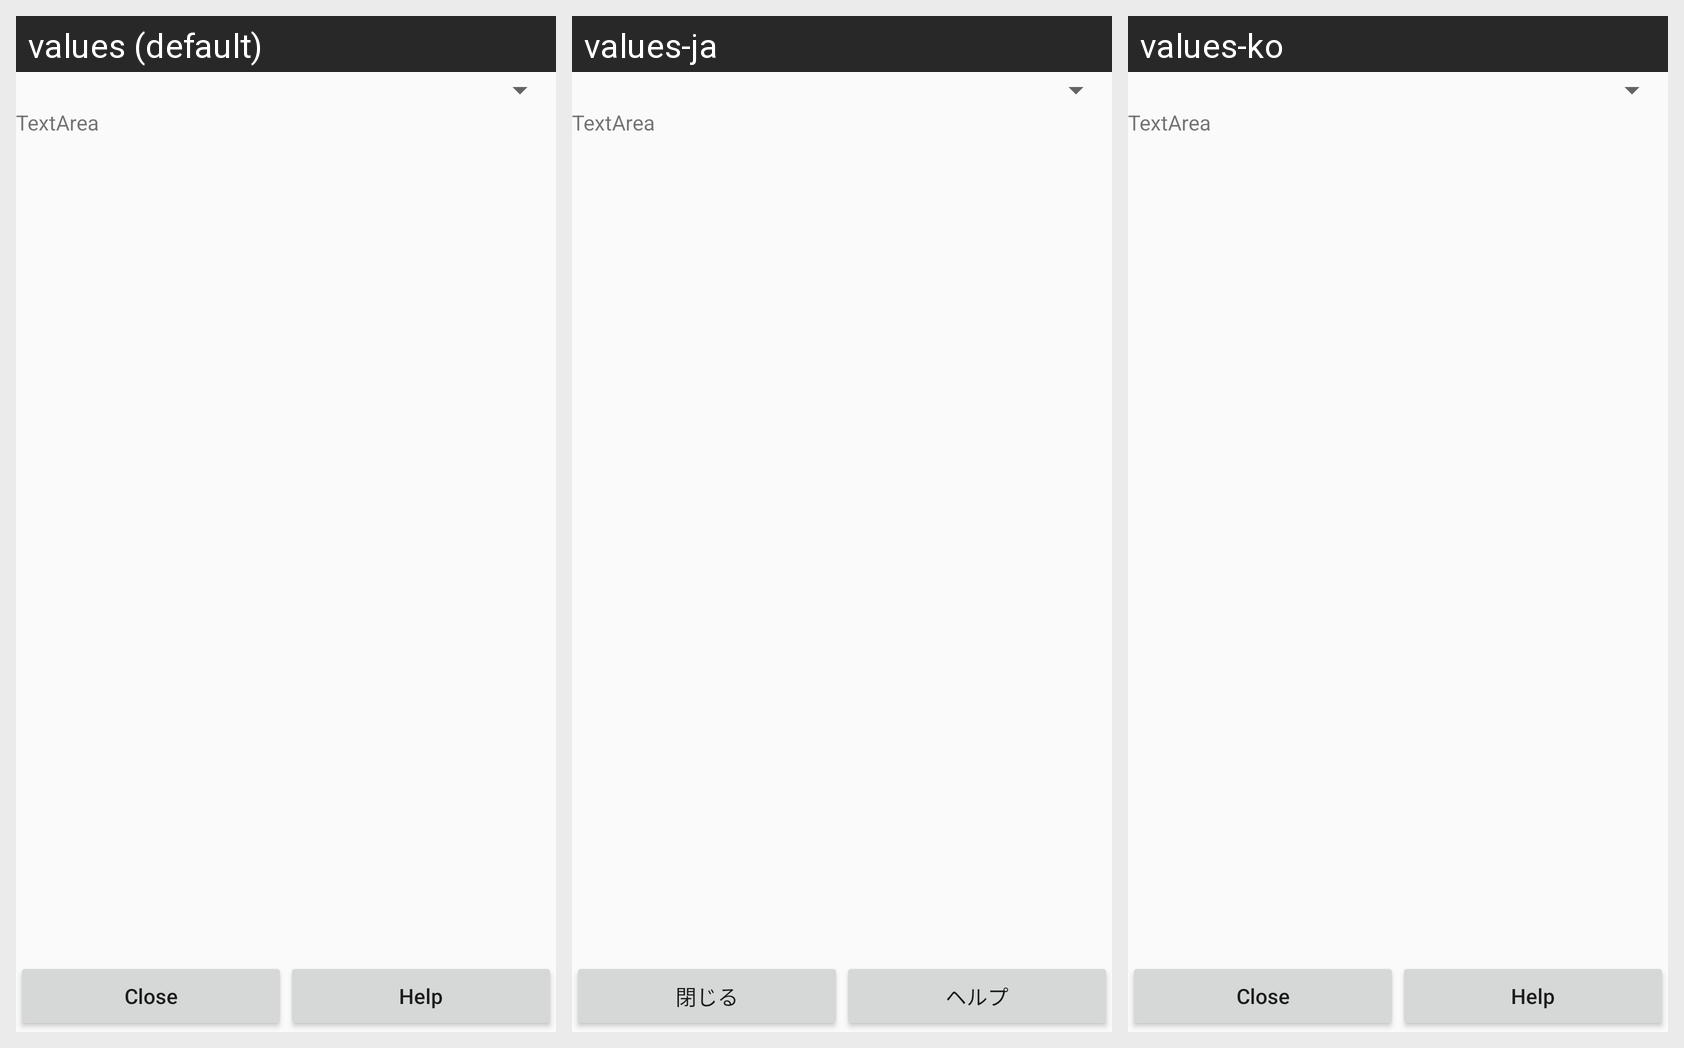

This grid shows one Android layout under several languages. Give, for every string resource on the screen, its name, the default text and each shown locale's text.
Android screen res/layout/fileviewer.xml rendered under 3 locales, left to right: values (default), values-ja, values-ko. Device: Nexus 5 (rendered at 1080×1920; each locale shown at half size, 540×960, under a caption strip naming it); theme AppTheme.NoActionBar.
Strings drawn on this screen, with the default value and each locale's value (text and hints the layout hard-codes, and strings that could not be matched under every locale, appear in the picture but are not listed):

Close
  values: Close
  values-ja: 閉じる
  values-ko: Close  [not translated; the default value is used]

Help
  values: Help
  values-ja: ヘルプ
  values-ko: Help  [not translated; the default value is used]
